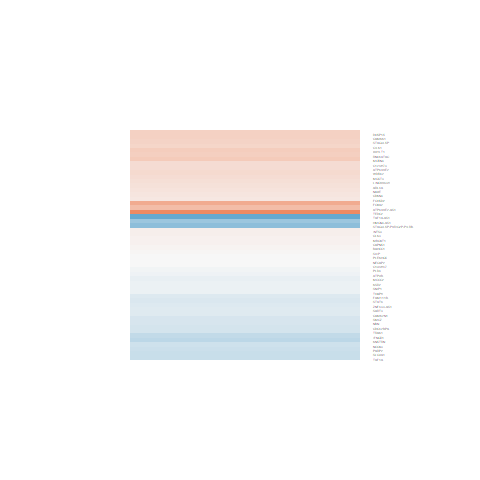

The table this chart was drawn from, first rows:
logFC, AveExpr, t, P.Value, adj.P.Val, B
0.009403, 5.173, 0.07981, 0.9375, 0.9807, -6.263
-0.001467, 4.806, -0.01217, 0.9905, 0.9975, -6.211
-0.1681, 8.285, -1.924, 0.0744, 0.3711, -4.832
-0.3233, 6.779, -3.391, 0.004264, 0.1101, -2.104
-0.07284, 4.612, -0.5604, 0.5839, 0.8404, -6.048
0.07609, 6.802, 0.7774, 0.4496, 0.7581, -6.158
0.1913, 5.54, 1.727, 0.1057, 0.4232, -4.927
0.2398, 6.778, 2.438, 0.02838, 0.2502, -3.879
-0.2155, 7.301, -2.271, 0.03908, 0.2853, -4.217
-0.3296, 0.9771, -1.009, 0.3298, 0.6758, -4.93
-1.333, -0.4158, -1.901, 0.07763, 0.3772, -4.078
-0.2462, 5.816, -1.511, 0.1525, 0.4914, -5.284
0.3641, 2.151, 1.432, 0.1735, 0.5192, -4.735
-0.2487, 6.066, -1.664, 0.1178, 0.442, -5.082
0.3779, 3.78, 2.32, 0.03558, 0.2759, -3.696
-0.09583, 6.792, -1.042, 0.3145, 0.6611, -5.927
0.05856, 5.744, 0.5538, 0.5882, 0.8418, -6.203
0.2981, 4.785, 2.333, 0.03473, 0.2733, -3.841
-0.619, 2.111, -2.53, 0.02371, 0.2338, -3.219
-0.3626, 6.368, -3.918, 0.001486, 0.06832, -1.063
0.2007, 3.352, 1.227, 0.2397, 0.5932, -5.226
0.3354, 2.797, 1.454, 0.1676, 0.5116, -4.806
-0.7238, -0.9023, -1.446, 0.1698, 0.5148, -4.441
0.5077, 0.461, 1.122, 0.2803, 0.6312, -4.737
0.2498, 4.102, 1.564, 0.1396, 0.4732, -4.913
-0.2247, 2.334, -0.9933, 0.3371, 0.6804, -5.255
0.0193, 3.501, 0.121, 0.9054, 0.9702, -5.915
-0.1884, -0.5911, -0.3379, 0.7403, 0.9082, -4.99
0.1441, 5.572, 1.281, 0.2204, 0.5749, -5.526
-0.1994, 7.4, -2.023, 0.0621, 0.346, -4.632
0.254, 2.685, 1.214, 0.2443, 0.5982, -5.046
-0.1681, 5.806, -1.627, 0.1255, 0.4534, -5.128
-0.08361, 1.425, -0.2817, 0.7822, 0.925, -5.399
0.3993, 2.715, 1.993, 0.0657, 0.3532, -4.048
-0.3082, 3.201, -1.781, 0.09608, 0.4066, -4.501
0.1543, 1.63, 0.4934, 0.6292, 0.8619, -5.313
0.2312, 1.359, 0.7577, 0.4609, 0.7649, -5.136
-0.4025, 2.068, -1.62, 0.127, 0.4552, -4.472
0.07299, 6.923, 0.7119, 0.488, 0.7803, -6.217
1.139, 1.505, 3.829, 0.001774, 0.07381, -1.423
0.3458, 1.47, 1.207, 0.247, 0.601, -4.818
0.03162, 5.552, 0.2441, 0.8106, 0.9389, -6.263
-0.06005, 5.057, -0.5722, 0.5761, 0.8376, -6.106
-0.1747, 0.6554, -0.4892, 0.6321, 0.8635, -5.161
-0.07595, 3.213, -0.3469, 0.7337, 0.9066, -5.793
0.2623, 2.691, 1.159, 0.2653, 0.6179, -5.086
0.05401, 6.564, 0.5783, 0.5721, 0.8361, -6.272
-0.005559, 4.049, -0.03901, 0.9694, 0.9908, -6.059
-0.03715, 7.567, -0.431, 0.6729, 0.8812, -6.422
0.6875, 3.661, 3.656, 0.002506, 0.08856, -1.358
0.3515, 3.567, 1.9, 0.07771, 0.3772, -4.324
-0.2801, 6.272, -2.801, 0.01392, 0.1892, -3.199
